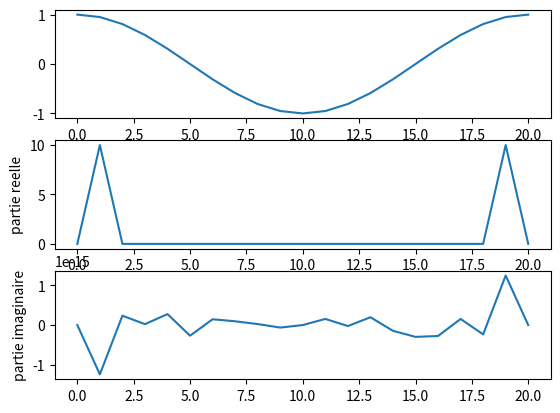

Source code (Python):
import numpy as np
import matplotlib.pyplot as plt

n = 20

# definition de a
m = np.arange(n)
a = np.cos(m * 2*np.pi/n)

# visualisation de a
# on ajoute a droite la valeur de gauche pour la periodicite
plt.subplot(311)
plt.plot( np.append(a, a[0]) )

# calcul de A
A = np.fft.fft(a)

# visualisation de A
# on ajoute a droite la valeur de gauche pour la periodicite
B = np.append(A, A[0])
plt.subplot(312)
plt.plot(np.real(B))
plt.ylabel("partie reelle")

plt.subplot(313)
plt.plot(np.imag(B))
plt.ylabel("partie imaginaire")

plt.show()
